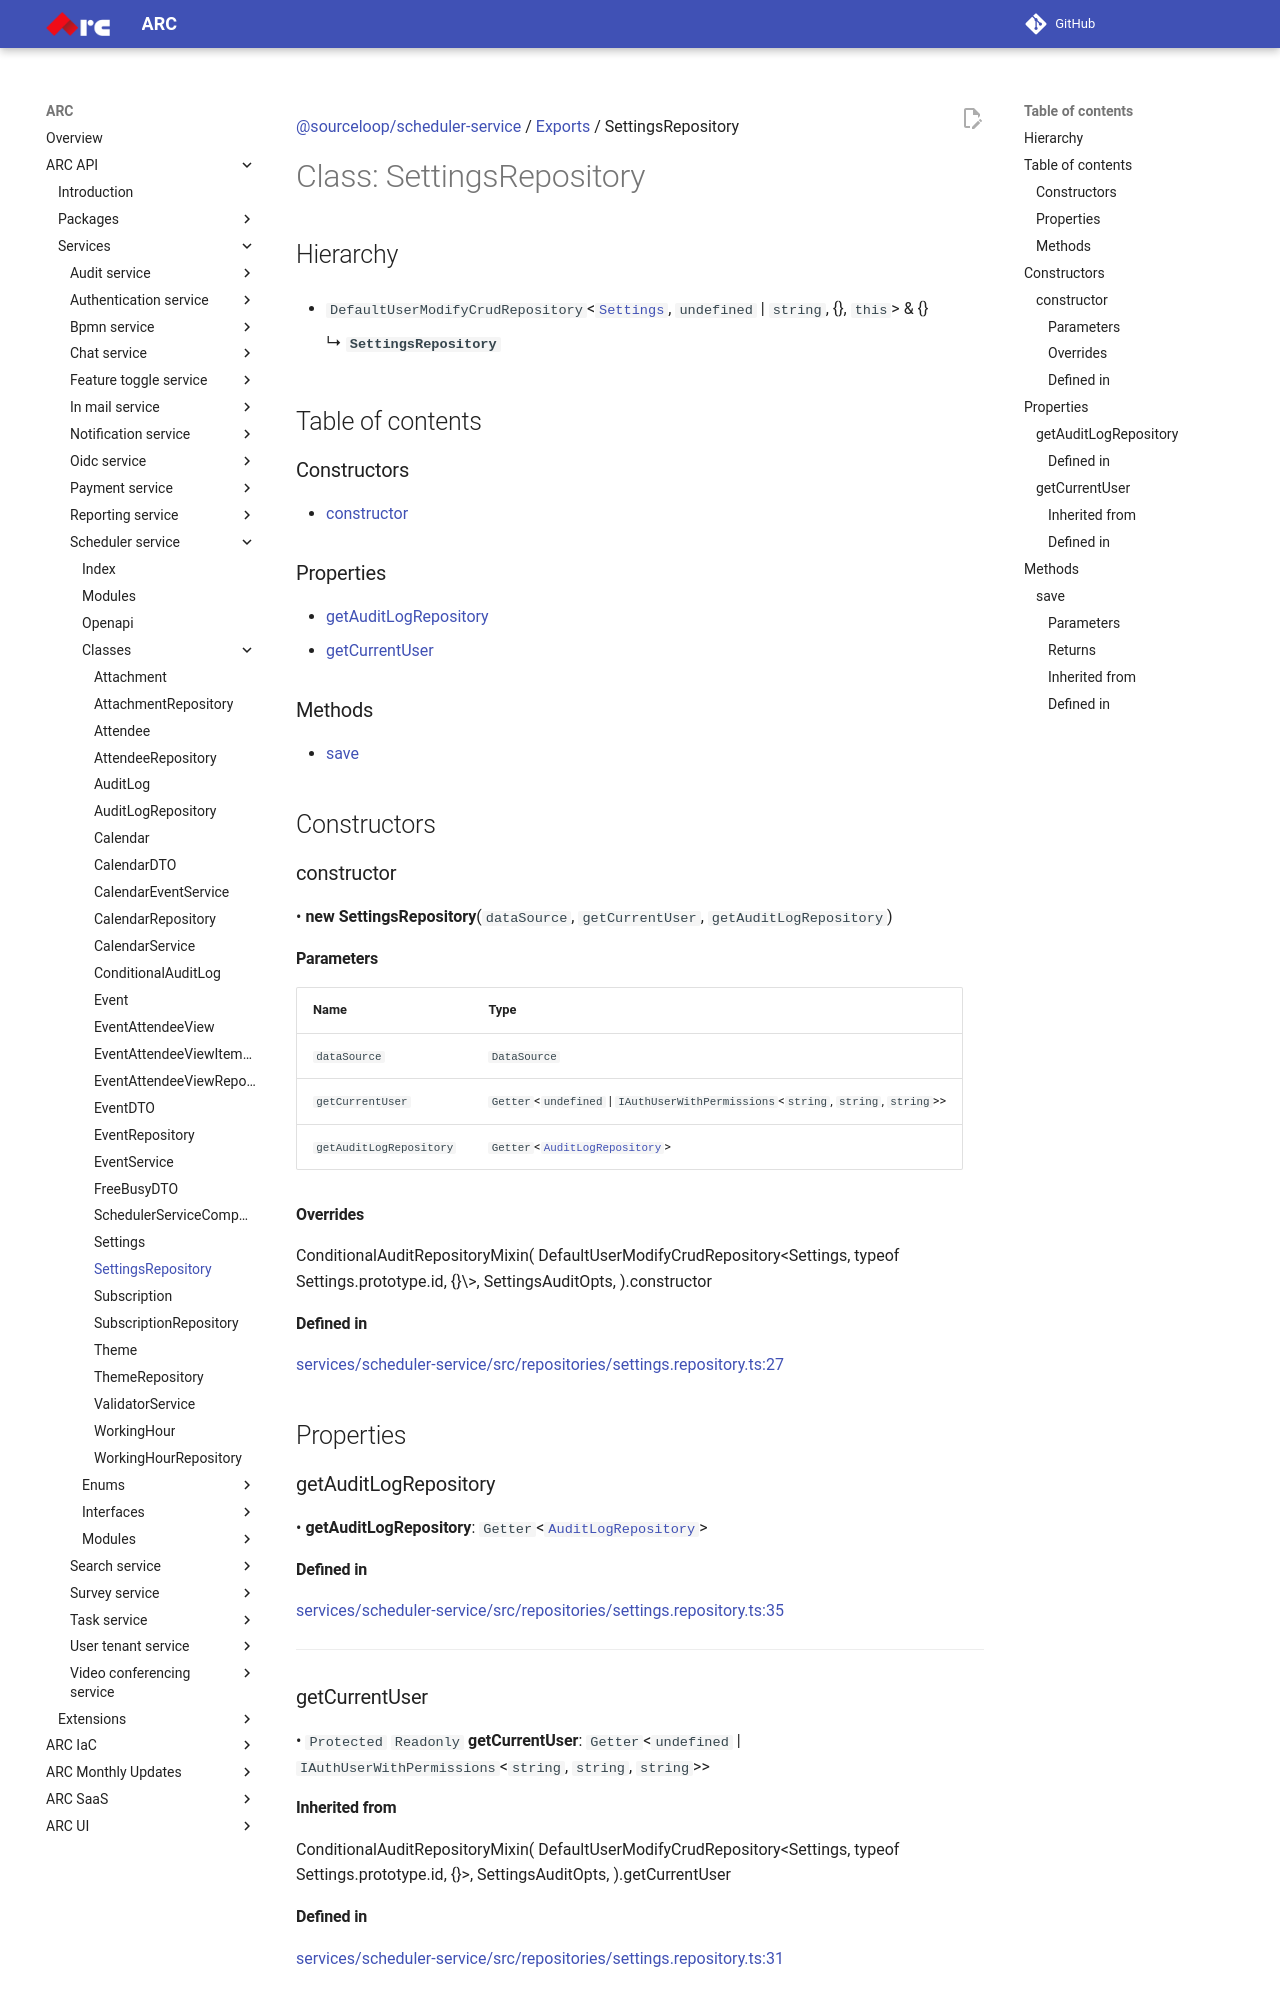

repository: sourcefuse/arc-docs · page: arc-api-docs/services/scheduler-service/classes/SettingsRepository/index.html · generator: mkdocs

[@sourceloop/scheduler-service](../README.md) / [Exports](../modules.md) / SettingsRepository

# Class: SettingsRepository

## Hierarchy

- `DefaultUserModifyCrudRepository`<[`Settings`](Settings.md), `undefined` \| `string`, {}, `this`\> & {}

  ↳ **`SettingsRepository`**

## Table of contents

### Constructors

- [constructor](SettingsRepository.md#constructor)

### Properties

- [getAuditLogRepository](SettingsRepository.md#getauditlogrepository)
- [getCurrentUser](SettingsRepository.md#getcurrentuser)

### Methods

- [save](SettingsRepository.md#save)

## Constructors

### constructor

• **new SettingsRepository**(`dataSource`, `getCurrentUser`, `getAuditLogRepository`)

#### Parameters

| Name | Type |
| :------ | :------ |
| `dataSource` | `DataSource` |
| `getCurrentUser` | `Getter`<`undefined` \| `IAuthUserWithPermissions`<`string`, `string`, `string`\>\> |
| `getAuditLogRepository` | `Getter`<[`AuditLogRepository`](AuditLogRepository.md)\> |

#### Overrides

ConditionalAuditRepositoryMixin(
  DefaultUserModifyCrudRepository&lt;Settings, typeof Settings.prototype.id, {}\&gt;,
  SettingsAuditOpts,
).constructor

#### Defined in

[services/scheduler-service/src/repositories/settings.repository.ts:27](https://github.com/sourcefuse/loopback4-microservice-catalog/blob/eb9d4d57/services/scheduler-service/src/repositories/settings.repository.ts#L27)

## Properties

### getAuditLogRepository

• **getAuditLogRepository**: `Getter`<[`AuditLogRepository`](AuditLogRepository.md)\>

#### Defined in

[services/scheduler-service/src/repositories/settings.repository.ts:35](https://github.com/sourcefuse/loopback4-microservice-catalog/blob/eb9d4d57/services/scheduler-service/src/repositories/settings.repository.ts#L35)

___

### getCurrentUser

• `Protected` `Readonly` **getCurrentUser**: `Getter`<`undefined` \| `IAuthUserWithPermissions`<`string`, `string`, `string`\>\>
